Run: headless pygame with SDL's dummy video driver; simulated clock (each Clock.tick advances the game by its frame time, no real sleeping); random seed 0; keys injected as events and as key.get_pressed() state; no mouse input.
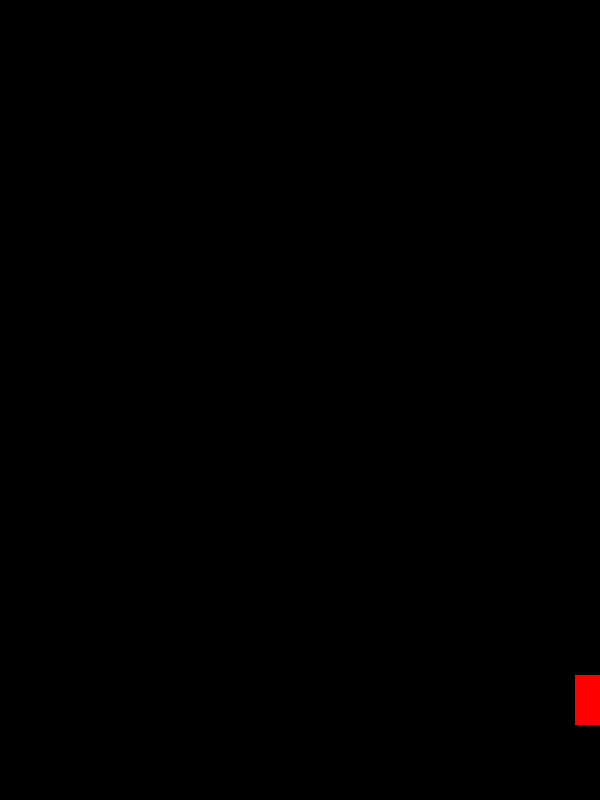
Frame 1 of 4 · flips 1–60 · no input
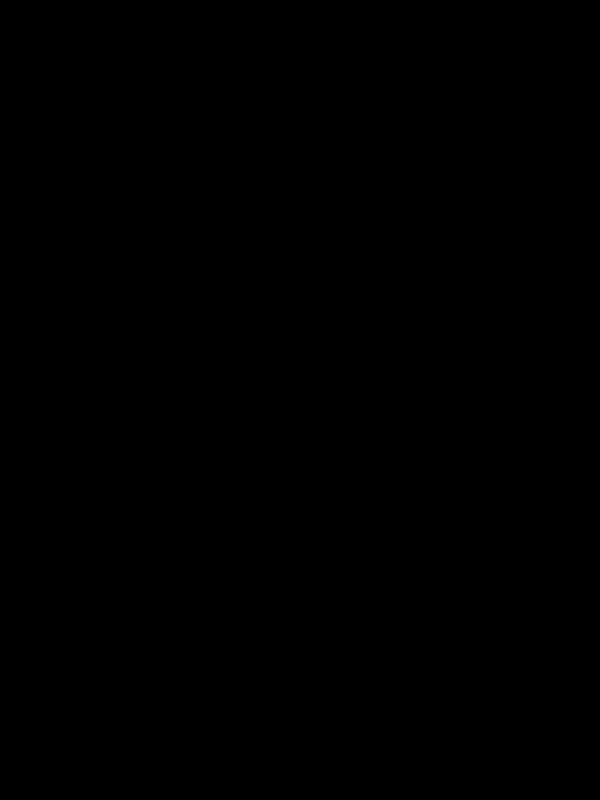
Frame 2 of 4 · flips 61–180 · tapped SPACE, RETURN · held RIGHT (→), D
Frame 3 of 4 · flips 181–300 · held DOWN (↓), S · screen unchanged from frame 2, image omitted
Frame 4 of 4 · flips 301–420 · held LEFT (←), A, UP (↑), W · screen unchanged from frame 3, image omitted

The pygame program that drew these frames:

import pygame



pygame.init()

BLACK = (0, 0, 0)
RED = (255, 0, 0)
FPS = 60  #Frames per second


#variablize these values if need different size output window
screen = pygame.display.set_mode((600, 800))

screen_rect = screen.get_rect()

#control game speed
#new clock
clock = pygame.time.Clock()


square = pygame.rect.Rect(0, 0, 50, 50)

square.center = screen_rect.center

x_speed = 5
y_speed = 5


running = True

while running:
#animate the square
    
    clock.tick(FPS)
  #1 frame per second
    
    square.x += x_speed
    square.y += y_speed
    #add background color
    screen.fill(BLACK)
    pygame.draw.rect(screen, RED, square)
    pygame.display.flip()

pygame.quit()
